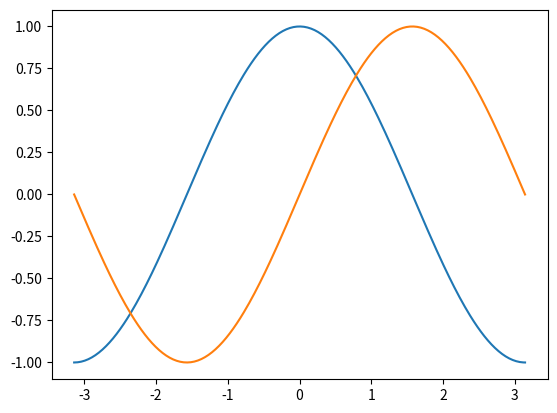
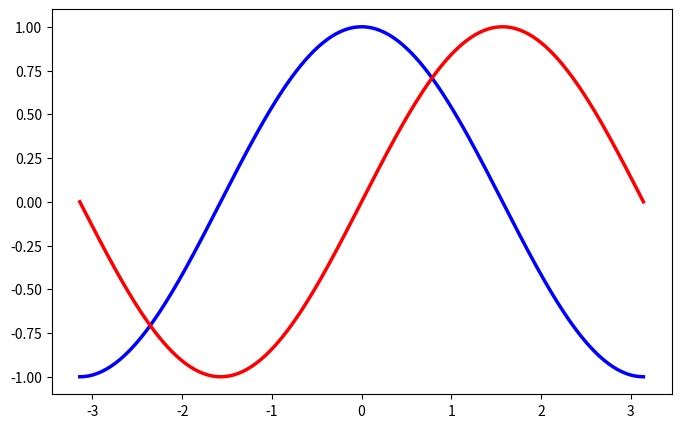
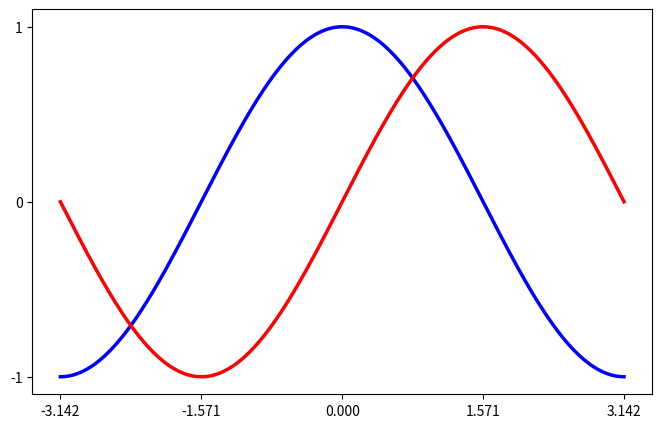
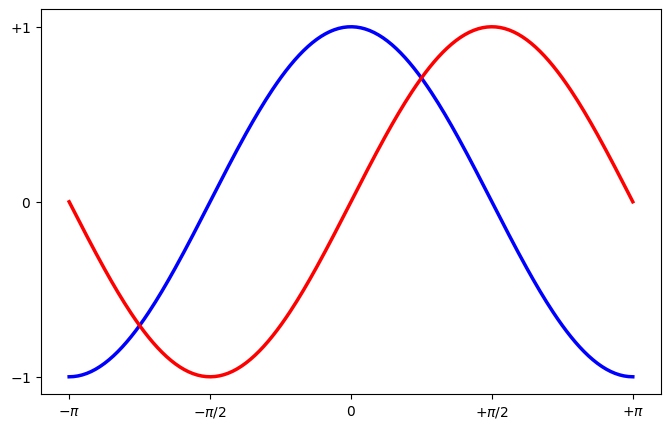
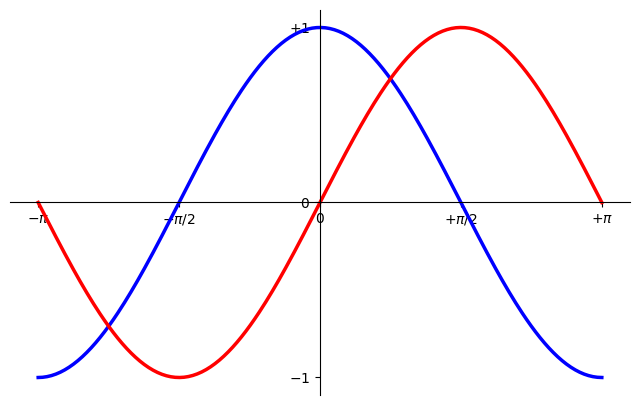
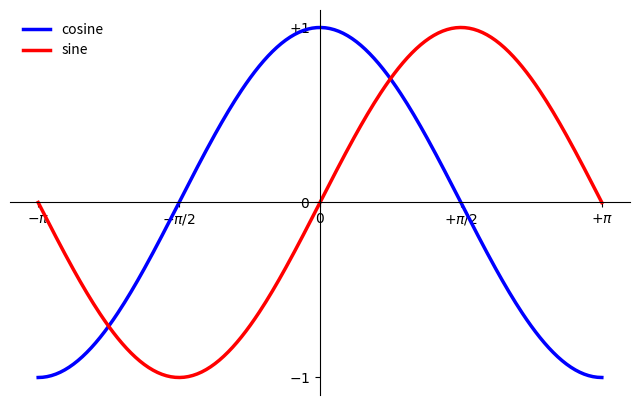
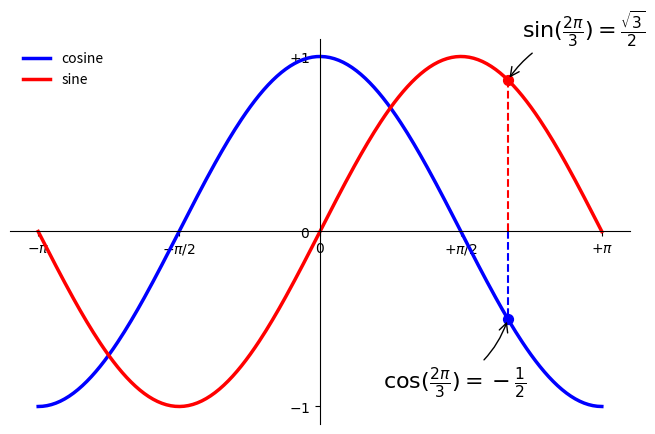
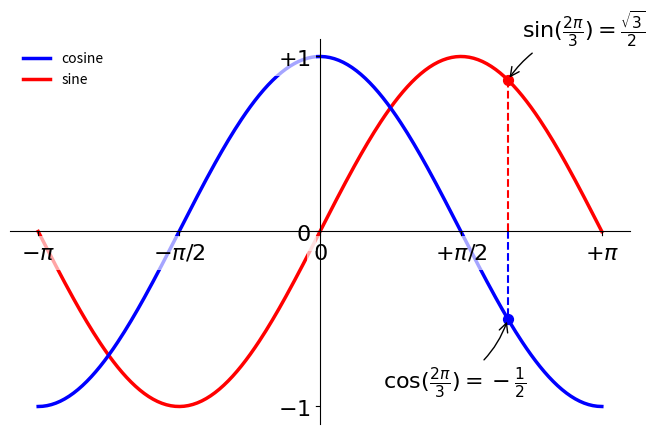

Python code for these plots, in order:
import matplotlib.pyplot as plt
import numpy as np

%matplotlib inline

X = np.linspace(-np.pi, np.pi, 256, endpoint=True)
C,S = np.cos(X), np.sin(X)

plt.plot(X, C)
plt.plot(X, S)

fig = plt.figure(figsize=(8,5), dpi=80) # Create a new figure of size 8x5 points, using 80 dots per inch
ax = fig.add_subplot(111) # Create a new subplot from a grid of 1x1

# Plot cosine using blue color with a continuous line of width 2.5 (pixels)
ax.plot(X, C, color="blue", linewidth=2.5, linestyle="-")
# Plot sine using red color with a continuous line of width 2.5 (pixels)
ax.plot(X, S, color="red", linewidth=2.5, linestyle="-")

ax.set_xlim(X.min()*1.1, X.max()*1.1) # Set x limits
ax.set_ylim(C.min()*1.1, C.max()*1.1) # Set y limits

fig = plt.figure(figsize=(8,5), dpi=80)
ax = fig.add_subplot(111)

ax.plot(X, C, color="blue", linewidth=2.5, linestyle="-")
ax.plot(X, S, color="red", linewidth=2.5, linestyle="-")

ax.set_xlim(X.min()*1.1, X.max()*1.1)
ax.set_xticks([-np.pi, -np.pi/2, 0, np.pi/2, np.pi]) ##

ax.set_ylim(C.min()*1.1, C.max()*1.1)
ax.set_yticks([-1, 0, +1]) ##

fig = plt.figure(figsize=(8,5), dpi=80)
ax = fig.add_subplot(111)

ax.plot(X, C, color="blue", linewidth=2.5, linestyle="-")
ax.plot(X, S, color="red", linewidth=2.5, linestyle="-")

ax.set_xlim(X.min()*1.1, X.max()*1.1)
ax.set_xticks([-np.pi, -np.pi/2, 0, np.pi/2, np.pi])
ax.set_xticklabels([r'$-\pi$', r'$-\pi/2$', r'$0$', r'$+\pi/2$', r'$+\pi$']) ##

ax.set_ylim(C.min()*1.1,C.max()*1.1)
ax.set_yticks([-1, 0, +1])
ax.set_yticklabels([r'$-1$', r'$0$', r'$+1$']) ##

fig = plt.figure(figsize=(8,5), dpi=80)
ax = fig.add_subplot(111)

ax.spines['right'].set_visible(False) ##
ax.spines['top'].set_visible(False) ##
ax.xaxis.set_ticks_position('bottom') ##
ax.spines['bottom'].set_position(('data', 0)) ##
ax.yaxis.set_ticks_position('left') ##
ax.spines['left'].set_position(('data', 0)) ##

ax.plot(X, C, color="blue", linewidth=2.5, linestyle="-")
ax.plot(X, S, color="red", linewidth=2.5, linestyle="-")

ax.set_xlim(X.min()*1.1, X.max()*1.1)
ax.set_xticks([-np.pi, -np.pi/2, 0, np.pi/2, np.pi])
ax.set_xticklabels([r'$-\pi$', r'$-\pi/2$', r'$0$', r'$+\pi/2$', r'$+\pi$'])

ax.set_ylim(C.min()*1.1,C.max()*1.1)
ax.set_yticks([-1, 0, +1])
ax.set_yticklabels([r'$-1$', r'$0$', r'$+1$'])

fig = plt.figure(figsize=(8,5), dpi=80)
ax = fig.add_subplot(111)

ax.spines['right'].set_visible(False)
ax.spines['top'].set_visible(False)
ax.xaxis.set_ticks_position('bottom')
ax.spines['bottom'].set_position(('data',0))
ax.yaxis.set_ticks_position('left')
ax.spines['left'].set_position(('data',0))

ax.plot(X, C, color="blue", linewidth=2.5, linestyle="-", label="cosine")
ax.plot(X, S, color="red", linewidth=2.5, linestyle="-", label="sine")

ax.set_xlim(X.min()*1.1, X.max()*1.1)
ax.set_xticks([-np.pi, -np.pi/2, 0, np.pi/2, np.pi])
ax.set_xticklabels([r'$-\pi$', r'$-\pi/2$', r'$0$', r'$+\pi/2$', r'$+\pi$'])

ax.set_ylim(C.min()*1.1,C.max()*1.1)
ax.set_yticks([-1, 0, +1])
ax.set_yticklabels([r'$-1$', r'$0$', r'$+1$'])

ax.legend(loc='upper left', frameon=False) ##

fig = plt.figure(figsize=(8,5), dpi=80)
ax = fig.add_subplot(111)

ax.spines['right'].set_visible(False)
ax.spines['top'].set_visible(False)
ax.xaxis.set_ticks_position('bottom')
ax.spines['bottom'].set_position(('data',0))
ax.yaxis.set_ticks_position('left')
ax.spines['left'].set_position(('data',0))

ax.plot(X, C, color="blue", linewidth=2.5, linestyle="-", label="cosine")
ax.plot(X, S, color="red", linewidth=2.5, linestyle="-",  label="sine")

ax.set_xlim(X.min()*1.1, X.max()*1.1)
ax.set_xticks([-np.pi, -np.pi/2, 0, np.pi/2, np.pi])
ax.set_xticklabels([r'$-\pi$', r'$-\pi/2$', r'$0$', r'$+\pi/2$', r'$+\pi$'])

ax.set_ylim(C.min()*1.1,C.max()*1.1)
ax.set_yticks([-1, 0, +1])
ax.set_yticklabels([r'$-1$', r'$0$', r'$+1$'])

ax.legend(loc='upper left', frameon=False)

t = 2*np.pi/3 ##
ax.plot([t,t],[0,np.cos(t)], color ='blue',  linewidth=1.5, linestyle="--") ##
ax.plot([t,t],[0,np.sin(t)], color ='red',  linewidth=1.5, linestyle="--") ##

ax.scatter([t,],[np.cos(t),], 50, color ='blue') ##
ax.scatter([t,],[np.sin(t),], 50, color ='red') ##

ax.annotate(r'$\cos(\frac{2\pi}{3})=-\frac{1}{2}$', xy=(t, np.cos(t)), xycoords='data', ##
             xytext=(-90, -50), textcoords='offset points', fontsize=16, ##
             arrowprops=dict(arrowstyle="->", connectionstyle="arc3,rad=.2")) ##
ax.annotate(r'$\sin(\frac{2\pi}{3})=\frac{\sqrt{3}}{2}$', xy=(t, np.sin(t)), xycoords='data', ##
             xytext=(+10, +30), textcoords='offset points', fontsize=16, ##
             arrowprops=dict(arrowstyle="->", connectionstyle="arc3,rad=.2")) ##

fig = plt.figure(figsize=(8,5), dpi=80)
ax = fig.add_subplot(111)

ax.spines['right'].set_visible(False)
ax.spines['top'].set_visible(False)
ax.xaxis.set_ticks_position('bottom')
ax.spines['bottom'].set_position(('data',0))
ax.yaxis.set_ticks_position('left')
ax.spines['left'].set_position(('data',0))

ax.plot(X, C, color="blue", linewidth=2.5, linestyle="-", label="cosine", zorder=-1)
ax.plot(X, S, color="red", linewidth=2.5, linestyle="-",  label="sine", zorder=-2)

ax.set_xlim(X.min()*1.1, X.max()*1.1)
ax.set_xticks([-np.pi, -np.pi/2, 0, np.pi/2, np.pi])
ax.set_xticklabels([r'$-\pi$', r'$-\pi/2$', r'$0$', r'$+\pi/2$', r'$+\pi$'])

ax.set_ylim(C.min()*1.1,C.max()*1.1)
ax.set_yticks([-1, 0, +1])
ax.set_yticklabels([r'$-1$', r'$0$', r'$+1$'])

ax.legend(loc='upper left', frameon=False)

t = 2*np.pi/3
ax.plot([t,t],[0,np.cos(t)], color ='blue',  linewidth=1.5, linestyle="--")
ax.plot([t,t],[0,np.sin(t)], color ='red',  linewidth=1.5, linestyle="--")

ax.scatter([t,],[np.cos(t),], 50, color ='blue')
ax.scatter([t,],[np.sin(t),], 50, color ='red')

ax.annotate(r'$\cos(\frac{2\pi}{3})=-\frac{1}{2}$', xy=(t, np.cos(t)), xycoords='data',
             xytext=(-90, -50), textcoords='offset points', fontsize=16,
             arrowprops=dict(arrowstyle="->", connectionstyle="arc3,rad=.2"))
ax.annotate(r'$\sin(\frac{2\pi}{3})=\frac{\sqrt{3}}{2}$', xy=(t, np.sin(t)), xycoords='data',
             xytext=(+10, +30), textcoords='offset points', fontsize=16,
             arrowprops=dict(arrowstyle="->", connectionstyle="arc3,rad=.2"))

for label in ax.get_xticklabels() + ax.get_yticklabels(): ##
    label.set_fontsize(16) ##
    label.set_bbox(dict(facecolor='white', edgecolor='None', alpha=0.65 )) ##